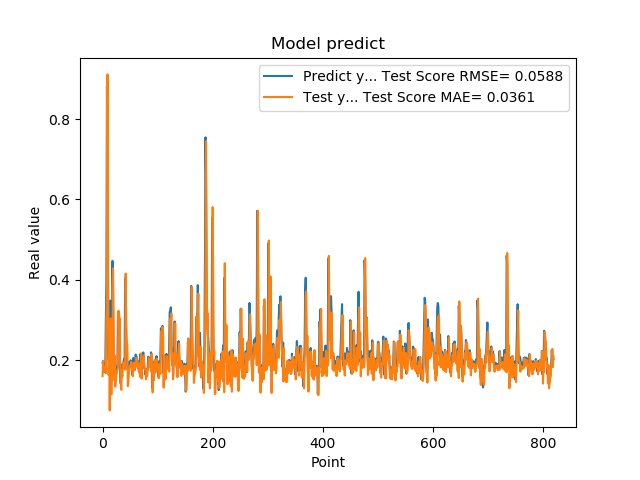

The table this chart was drawn from, first rows:
1.941800117492676059e-01, 1.605925966272836181e-01
1.970258951187133512e-01, 1.987809538235305873e-01
1.859861761331558505e-01, 1.805469749764762599e-01
1.705197989940643033e-01, 1.813769285633214656e-01
1.844120919704437256e-01, 1.728317031554457150e-01
1.779371052980423251e-01, 1.839941607601124074e-01
3.004232645034790039e-01, 1.678778504382337777e-01
3.969086110591887873e-01, 3.046553062243634868e-01
8.820003867149353027e-01, 3.616854499645401622e-01
6.841114759445190430e-01, 9.110986234475696444e-01
2.116497457027435580e-01, 4.684972422516160973e-01
2.014262527227401733e-01, 1.631982016090775534e-01
2.061583995819092074e-01, 2.639911937660107677e-01
3.160260915756225586e-01, 7.539193708038383068e-02
3.489396274089813232e-01, 2.243607447418167478e-01
1.544443815946578979e-01, 3.044076125368410657e-01
1.959947794675827026e-01, 1.146664401630657498e-01
1.894801408052444180e-01, 2.377388949416336383e-01
4.474425017833709162e-01, 1.498868194856655400e-01
3.771362304687500555e-01, 4.285594666073063719e-01
1.889318972826004028e-01, 2.913637061696303099e-01
1.752775162458419522e-01, 1.722043497879097440e-01
1.822472065687180121e-01, 2.121517927637075751e-01
1.866402029991149902e-01, 1.342439900325416158e-01
1.715678423643112183e-01, 1.464174485231163891e-01
1.676391065120696744e-01, 1.645730019158891111e-01
1.773854047060013095e-01, 1.695476040509511229e-01
1.872433423995972235e-01, 1.764902887787062336e-01
3.204146027565002441e-01, 1.815669732606347564e-01
3.134283721446990967e-01, 3.232069323736758149e-01
3.171058297157288153e-01, 2.689604130037737129e-01
2.202603369951247891e-01, 3.047866940654593848e-01
1.659800857305526733e-01, 1.974987794785060258e-01
1.415748745203018188e-01, 1.533918755931564237e-01
1.852595061063766479e-01, 1.266137566823795080e-01
1.814238876104354858e-01, 1.687587031589141418e-01
1.905867606401443481e-01, 1.603384664611241239e-01
1.810430586338043213e-01, 1.915319738565104402e-01
1.954265981912612915e-01, 1.814089046255796533e-01
2.029463946819305142e-01, 1.943997068892955316e-01
1.862521618604660034e-01, 1.953677778212626892e-01
4.038094580173492432e-01, 1.767013752372534885e-01
3.743042349815369207e-01, 4.156154400545957195e-01
2.572054266929626465e-01, 2.965351104011885730e-01
2.253161966800689420e-01, 2.337566631229884562e-01
1.787700653076171875e-01, 2.393802749582576717e-01
1.761920750141143799e-01, 1.356963115659416963e-01
1.861467957496643066e-01, 1.486862315779266253e-01
1.954011768102645874e-01, 1.705266791581085128e-01
1.907722949981689176e-01, 1.818683359090509932e-01
1.898660957813262939e-01, 1.842717780672237793e-01
2.001174986362457275e-01, 1.876453528687111461e-01
1.922753006219863892e-01, 1.958737549361938557e-01
1.810636967420578003e-01, 1.819039922647825713e-01
1.635809391736984530e-01, 1.762632348154729300e-01
1.916799396276473999e-01, 1.603362120372084365e-01
2.058236002922058105e-01, 1.920429645230631588e-01
1.857409924268722812e-01, 1.937922045708147800e-01
1.752161234617233276e-01, 1.759899280692174828e-01
1.845117062330245972e-01, 1.787894445533472210e-01
2.143009155988692682e-01, 1.827049105419662756e-01
... 759 more rows
